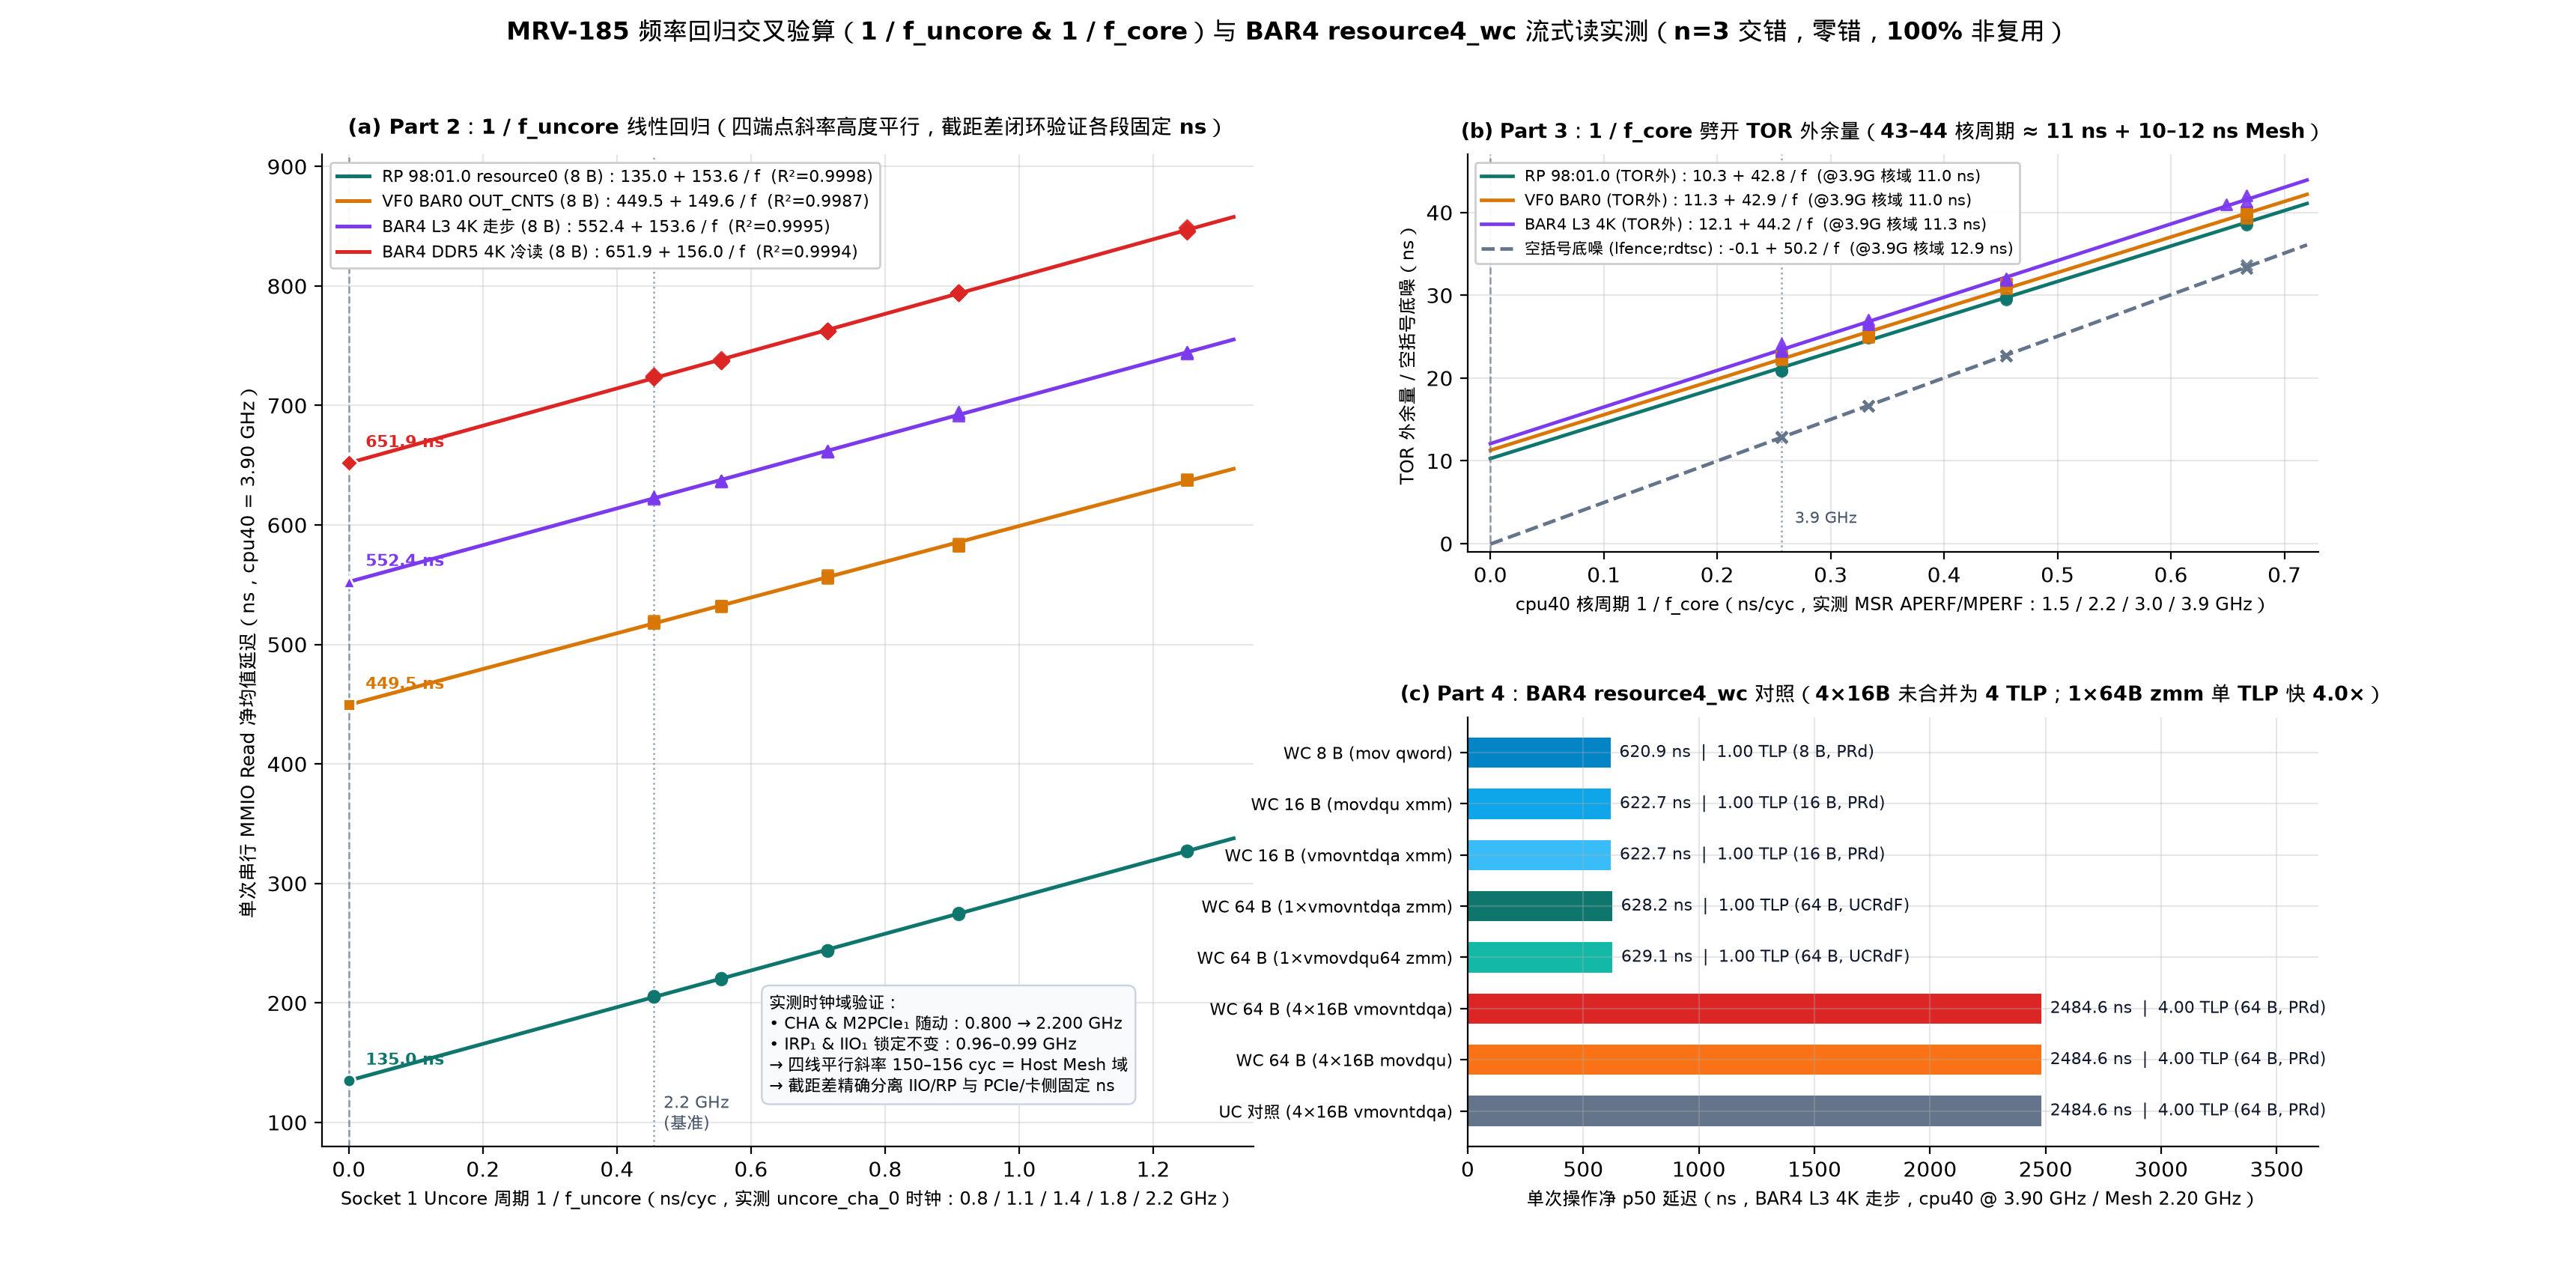

This figure's Python source:
"""MRV-185 Figure 2: Socket 1 Uncore 1/f_uncore linear regression (Part 2), cpu40 Core
1/f_core linear regression (Part 3), and BAR4 WC (`resource4_wc`) vs UC read matrix (Part 4).

All numbers are read directly from logs/mrv185-2026-11-24/runs.jsonl
(n=3 interleaved, 0 mismatches, 0 page faults, 100.00% non-multiplexed Host + Card PMUs).
"""
from collections import defaultdict
from decimal import Decimal, ROUND_HALF_UP
import json
import math
from pathlib import Path
import statistics

import numpy as np

from mrvplot import plt, save

ROOT = Path(__file__).resolve().parents[2]
RUNS_PATH = ROOT / "logs/mrv185-2026-11-24/runs.jsonl"


def fmt1(val: float) -> str:
    return str(Decimal(f"{val:.6f}").quantize(Decimal("0.1"), rounding=ROUND_HALF_UP))


def med(xs):
    return statistics.median(xs)


def ols(xs, ys):
    n = len(xs)
    mx, my = sum(xs) / n, sum(ys) / n
    sxx = sum((x - mx) ** 2 for x in xs)
    sxy = sum((x - mx) * (y - my) for x, y in zip(xs, ys))
    slope = sxy / sxx
    intercept = my - slope * mx
    preds = [intercept + slope * x for x in xs]
    ss_res = sum((y - p) ** 2 for y, p in zip(ys, preds))
    ss_tot = sum((y - my) ** 2 for y in ys)
    r2 = 1.0 - ss_res / ss_tot if ss_tot > 0 else 1.0
    rmse = math.sqrt(ss_res / n)
    return slope, intercept, r2, rmse


def load_grouped():
    by_sl = defaultdict(list)
    with RUNS_PATH.open() as f:
        for line in f:
            if not line.strip():
                continue
            r = json.loads(line)
            assert r["mismatches"] == 0 and r["page_faults"] == 0
            assert r["host_pmu_min_pct"] >= 99.99 and r["card_pmu"]["min_pct"] >= 99.99
            by_sl[(r["suite"], r["label"])].append(r)
    return by_sl


def main():
    by_sl = load_grouped()

    fig = plt.figure(figsize=(17.2, 8.6))
    gs = fig.add_gridspec(2, 2, width_ratios=[1.15, 1.05], height_ratios=[1.0, 1.08], wspace=0.24, hspace=0.40)
    ax_u = fig.add_subplot(gs[:, 0])
    ax_c = fig.add_subplot(gs[0, 1])
    ax_wc = fig.add_subplot(gs[1, 1])

    # ==================== Panel (a): Part 2 Socket 1 Uncore Sweep (1/f_uncore) ====================
    u_specs = [
        ("rp-bar0-8b", "RP 98:01.0 resource0 (8 B)", "#0f766e", "o"),
        ("vf0-bar0-8b", "VF0 BAR0 OUT_CNTS (8 B)", "#d97706", "s"),
        ("bar4-l3-walk-8b", "BAR4 L3 4K 走步 (8 B)", "#7c3aed", "^"),
        ("bar4-ddr5-walk-8b", "BAR4 DDR5 4K 冷读 (8 B)", "#dc2626", "D"),
    ]
    u_freqs = [800000, 1100000, 1400000, 1800000, 2200000]
    x_grid = np.linspace(0.0, 1.32, 100)

    iio_clks = []
    for arm, name, col, mk in u_specs:
        xs, ys = [], []
        for fk in u_freqs:
            for r in by_sl[("part2_uncore", f"u{fk}/{arm}")]:
                xs.append(1.0 / r["mesh_ghz"])
                ys.append(r["net_ns"]["mean"])
                iio_clks.append(r["iio1"]["active_ghz"])
        sl, it, r2, rmse = ols(xs, ys)
        ax_u.scatter(xs, ys, color=col, marker=mk, s=28, alpha=0.85, zorder=5)
        ax_u.plot(x_grid, it + sl * x_grid, color=col, linewidth=1.8, linestyle="-",
                  label=f"{name}：{fmt1(it)} + {fmt1(sl)} / f  (R²={r2:.4f})")
        # Annotate fixed intercept at x=0
        ax_u.plot(0.0, it, marker=mk, markersize=6, color=col, markeredgecolor="white", zorder=6)
        ax_u.text(0.025, it + 10, f"{fmt1(it)} ns", fontsize=8.0, color=col, fontweight="bold", va="bottom")

    # Mark measured frequency ticks on top x-axis
    ax_u.set_xlim(-0.04, 1.35)
    ax_u.set_ylim(80, 910)
    ax_u.axvline(0.0, color="#64748b", linestyle="--", linewidth=0.9, alpha=0.7)
    ax_u.axvline(1.0 / 2.2, color="#94a3b8", linestyle=":", linewidth=0.9)
    ax_u.text(1.0 / 2.2 + 0.015, 95, "2.2 GHz\n(基准)", fontsize=7.8, color="#475569")

    # Add clock-domain proof box
    iio_lo, iio_hi = min(iio_clks), max(iio_clks)
    ax_u.text(
        0.48, 0.05,
        f"实测时钟域验证：\n• CHA & M2PCIe₁ 随动：0.800 → 2.200 GHz\n• IRP₁ & IIO₁ 锁定不变：{iio_lo:.2f}–{iio_hi:.2f} GHz\n→ 四线平行斜率 150–156 cyc = Host Mesh 域\n→ 截距差精确分离 IIO/RP 与 PCIe/卡侧固定 ns",
        transform=ax_u.transAxes, fontsize=8.0, va="bottom", ha="left",
        bbox=dict(boxstyle="round,pad=0.45", facecolor="#f8fafc", edgecolor="#cbd5e1", linewidth=0.9),
    )

    ax_u.set_xlabel("Socket 1 Uncore 周期 1 / f_uncore（ns/cyc，实测 uncore_cha_0 时钟：0.8 / 1.1 / 1.4 / 1.8 / 2.2 GHz）", fontsize=8.8)
    ax_u.set_ylabel("单次串行 MMIO Read 净均值延迟（ns，cpu40 = 3.90 GHz）", fontsize=9.0)
    ax_u.set_title("(a) Part 2：1 / f_uncore 线性回归（四端点斜率高度平行，截距差闭环验证各段固定 ns）", fontsize=10.2, fontweight="bold", pad=10)
    ax_u.legend(loc="upper left", fontsize=7.8, frameon=True, facecolor="white", framealpha=0.95)

    # ==================== Panel (b): Part 3 cpu40 Core Sweep (1/f_core) ====================
    c_specs = [
        ("rp-bar0-8b", "RP 98:01.0 (TOR外)", "#0f766e", "o"),
        ("vf0-bar0-8b", "VF0 BAR0 (TOR外)", "#d97706", "s"),
        ("bar4-l3-walk-8b", "BAR4 L3 4K (TOR外)", "#7c3aed", "^"),
        ("timer-floor", "空括号底噪 (lfence;rdtsc)", "#64748b", "x"),
    ]
    c_freqs = [1500000, 2200000, 3000000, 3900000]
    xc_grid = np.linspace(0.0, 0.72, 100)

    for arm, name, col, mk in c_specs:
        xs, ys = [], []
        for fk in c_freqs:
            for r in by_sl[("part3_core", f"c{fk}/{arm}")]:
                xs.append(1.0 / r["aperf_mperf_ghz"])
                if arm == "timer-floor":
                    ys.append(r["raw_ns"]["mean"])
                else:
                    ys.append(r["net_ns"]["mean"] - r["cha"]["tor_residency_ns"])
        sl, it, r2, rmse = ols(xs, ys)
        ls = "--" if arm == "timer-floor" else "-"
        ax_c.scatter(xs, ys, color=col, marker=mk, s=26, alpha=0.88, zorder=5)
        ax_c.plot(xc_grid, it + sl * xc_grid, color=col, linewidth=1.7, linestyle=ls,
                  label=f"{name}：{fmt1(it)} + {fmt1(sl)} / f  (@3.9G 核域 {fmt1(sl/3.9)} ns)")

    ax_c.axvline(0.0, color="#64748b", linestyle="--", linewidth=0.9, alpha=0.7)
    ax_c.axvline(1.0 / 3.9, color="#94a3b8", linestyle=":", linewidth=0.9)
    ax_c.text(1.0 / 3.9 + 0.012, 2.5, "3.9 GHz", fontsize=7.6, color="#475569")
    ax_c.set_xlim(-0.02, 0.73)
    ax_c.set_ylim(-1, 47)
    ax_c.set_xlabel("cpu40 核周期 1 / f_core（ns/cyc，实测 MSR APERF/MPERF：1.5 / 2.2 / 3.0 / 3.9 GHz）", fontsize=8.5)
    ax_c.set_ylabel("TOR 外余量 / 空括号底噪（ns）", fontsize=8.8)
    ax_c.set_title("(b) Part 3：1 / f_core 劈开 TOR 外余量（43–44 核周期 ≈ 11 ns + 10–12 ns Mesh）", fontsize=9.8, fontweight="bold", pad=8)
    ax_c.legend(loc="upper left", fontsize=7.4, frameon=True, facecolor="white", framealpha=0.95)

    # ==================== Panel (c): Part 4 BAR4 WC (`resource4_wc`) vs UC Read Matrix ====================
    wc_order = [
        ("wc-8b", "WC 8 B (mov qword)", "#0284c7"),
        ("wc-16b-movdqu", "WC 16 B (movdqu xmm)", "#0ea5e9"),
        ("wc-16b-vmovntdqa", "WC 16 B (vmovntdqa xmm)", "#38bdf8"),
        ("wc-64b-1x64-vmovntdqa", "WC 64 B (1×vmovntdqa zmm)", "#0f766e"),
        ("wc-64b-vmovdqu64", "WC 64 B (1×vmovdqu64 zmm)", "#14b8a6"),
        ("wc-64b-4x16-vmovntdqa", "WC 64 B (4×16B vmovntdqa)", "#dc2626"),
        ("wc-64b-4x16-movdqu", "WC 64 B (4×16B movdqu)", "#f97316"),
        ("uc-64b-4x16-vmovntdqa", "UC 对照 (4×16B vmovntdqa)", "#64748b"),
    ]
    y_wc = np.arange(len(wc_order))[::-1]
    for yi, (arm, lbl, col) in zip(y_wc, wc_order):
        rs = by_sl[("part4_wc", arm)]
        p50 = med([r["net_ns"]["p50"] for r in rs])
        tlp = med([r["iio1"]["tlp_per_op"] for r in rs])
        cb = med([r["iio1"]["cmpd_bytes_per_op"] for r in rs])
        op = "UCRdF" if med([r["cha"]["ucrdf_ins"] for r in rs]) > 1000 else "PRd"
        ax_wc.barh(yi, p50, height=0.62, color=col, edgecolor="white", linewidth=0.7)
        ax_wc.text(p50 + 35, yi, f"{fmt1(p50)} ns  |  {tlp:.2f} TLP ({int(round(cb))} B, {op})",
                   va="center", ha="left", fontsize=7.9, color="#0f172a", fontweight="medium")

    ax_wc.set_yticks(y_wc)
    ax_wc.set_yticklabels([x[1] for x in wc_order], fontsize=8.0)
    ax_wc.set_xlim(0, 3680)
    ax_wc.set_xlabel("单次操作净 p50 延迟（ns，BAR4 L3 4K 走步，cpu40 @ 3.90 GHz / Mesh 2.20 GHz）", fontsize=8.5)
    ax_wc.set_title("(c) Part 4：BAR4 resource4_wc 对照（4×16B 未合并为 4 TLP；1×64B zmm 单 TLP 快 4.0×）", fontsize=9.8, fontweight="bold", pad=8)

    fig.suptitle(
        "MRV-185 频率回归交叉验算（1 / f_uncore & 1 / f_core）与 BAR4 resource4_wc 流式读实测（n=3 交错，零错，100% 非复用）",
        fontsize=12.0, fontweight="bold", y=0.985,
    )
    out = save(fig, "mrv-185-freq-and-wc")
    print(f"Wrote {out}")


if __name__ == "__main__":
    main()
